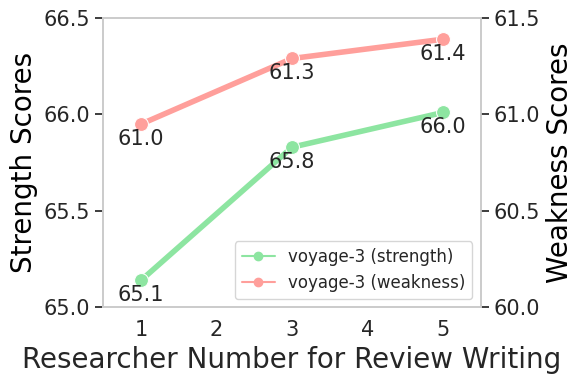

The script that saved this image:
import matplotlib.pyplot as plt
import seaborn as sns
import numpy as np

# Example data
agent_numbers = [1, 3, 5]
voyage_strength = [65.14, 65.83, 66.01]
voyage_weakness = [60.95, 61.29, 61.39]

# Set a seaborn style for consistency
sns.set_theme(style="whitegrid")

# Create the plot
fig, ax1 = plt.subplots(figsize=(6, 4))

# Plot strengths
sns.lineplot(
    x=agent_numbers,
    y=voyage_strength,
    marker='o',
    color=sns.color_palette("pastel")[2],
    ax=ax1,
    legend=False,  # Suppress automatic legend
    linewidth=4,  # Make the line thicker
    markersize=10   # Make the dots larger
)

# Add y-axis on the right
ax2 = ax1.twinx()

# Plot weaknesses
sns.lineplot(
    x=agent_numbers,
    y=voyage_weakness,
    marker='o',
    color=sns.color_palette("pastel")[3],
    ax=ax2,
    legend=False,  # Suppress automatic legend
    linewidth=4,  # Make the line thicker
    markersize=10   # Make the dots larger
)

# Add titles and labels
ax1.set_xlabel("Researcher Number for Review Writing", fontsize=20)
ax1.set_ylabel("Strength Scores", fontsize=20, color="black")
ax2.set_ylabel("Weakness Scores", fontsize=20, color="black")

# Add y-axis limits
ax1.set_ylim(65, 66.5)
ax2.set_ylim(60, 61.5)
ax1.set_xlim(0.5, 5.5)
ax2.set_xlim(0.5, 5.5)
ax1.set_yticks(np.arange(65, 66.6, 0.5))
ax2.set_yticks(np.arange(60, 61.6, 0.5))
ax1.tick_params(axis='both', which='major', labelsize=15)
ax2.tick_params(axis='y', labelsize=15)

# Add a single legend manually
custom_lines = [
    plt.Line2D([0], [0], color=sns.color_palette("pastel")[2], marker='o', label='voyage-3 (strength)'),
    plt.Line2D([0], [0], color=sns.color_palette("pastel")[3], marker='o', label='voyage-3 (weakness)')
]
ax1.legend(handles=custom_lines, fontsize=12, loc='lower right')

# Annotate scores

for x, y in zip(agent_numbers, voyage_strength):
    ax1.annotate(f'{y:.1f}',
                 xy=(x, y),
                 xytext=(0, -15),
                 textcoords="offset points",
                 ha='center',
                 fontsize=15)
    
for x, y in zip(agent_numbers, voyage_weakness):
    ax2.annotate(f'{y:.1f}',
                 xy=(x, y),
                 xytext=(0, -15),
                 textcoords="offset points",
                 ha='center',
                 fontsize=15)
ax1.grid(False)
ax2.grid(False)

# Adjust layout and save the figure
plt.tight_layout()
plt.savefig("number_ablation_study_voyage_only.pdf")
plt.show()
